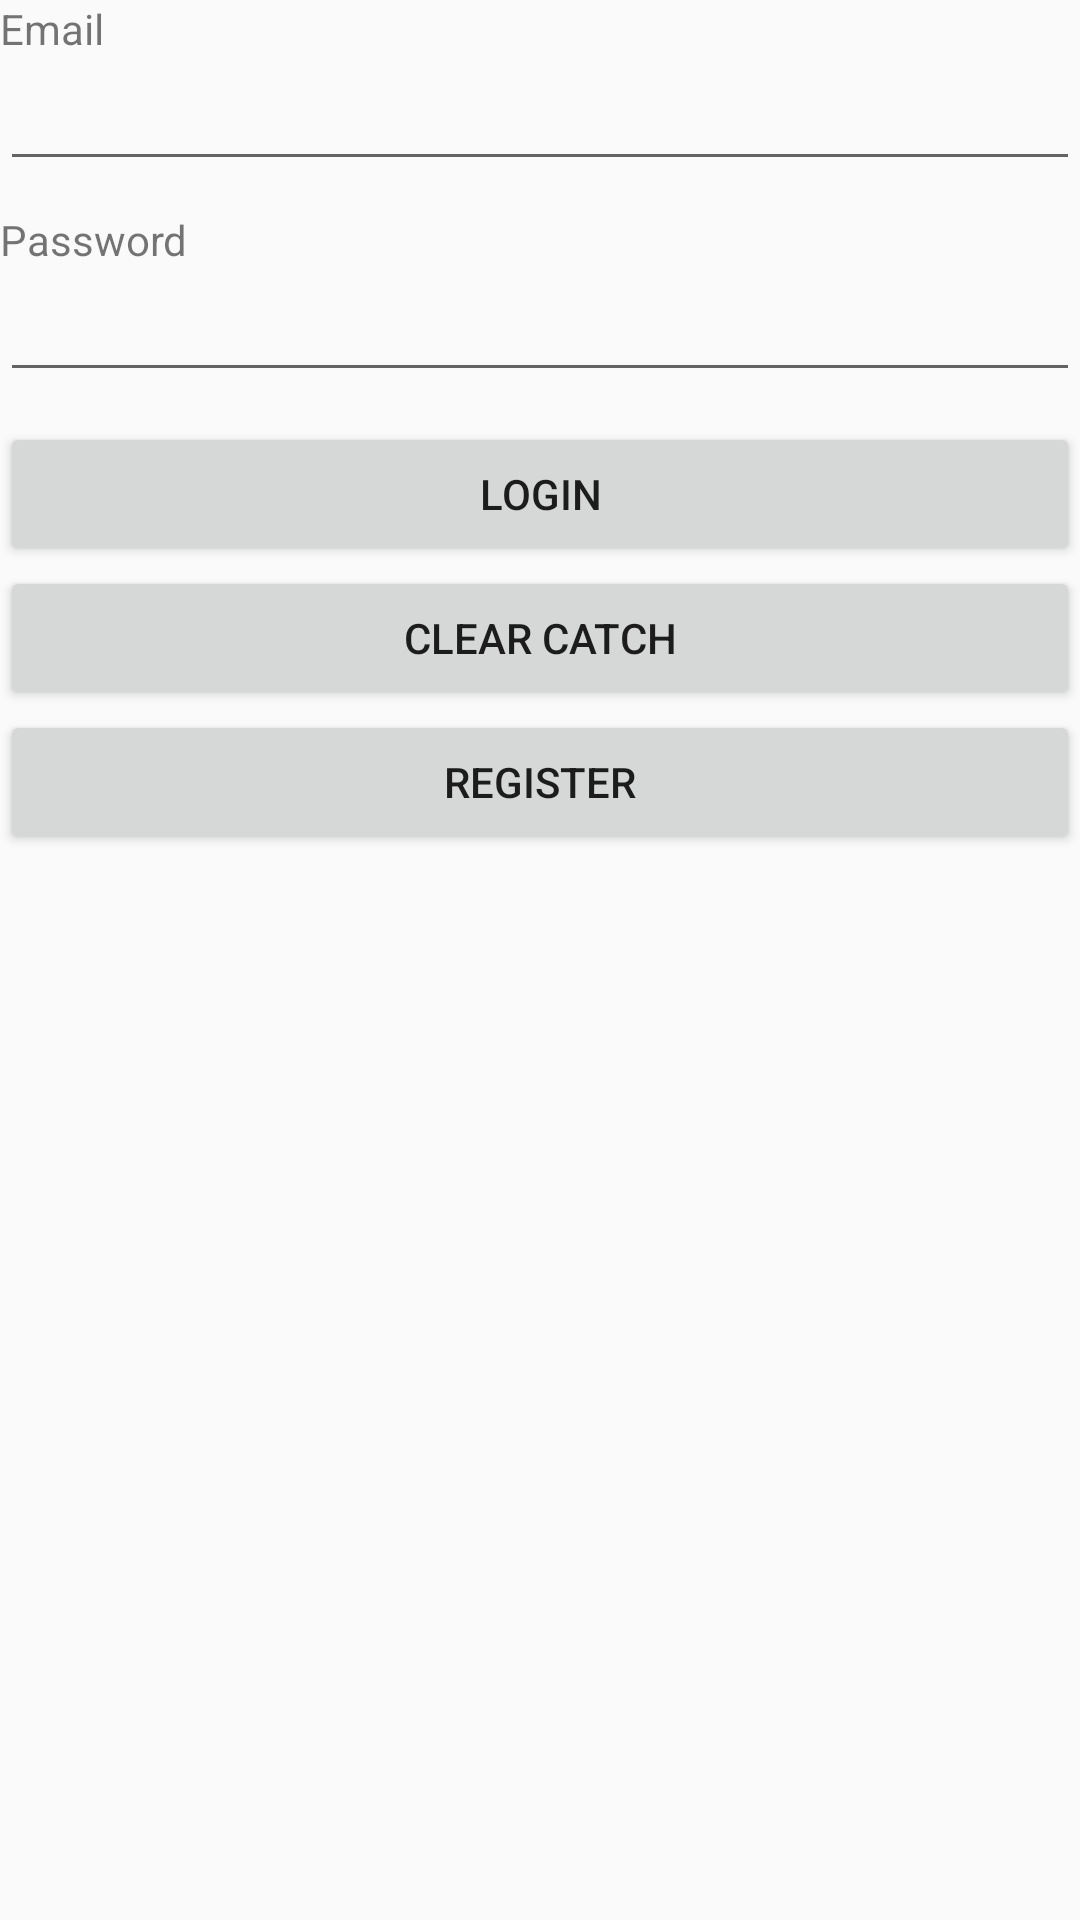

Android layout source for this screen:
<!-- AndroidManifest.xml: application theme AppTheme -->
<!-- res/layout/activity_shared_preference.xml -->
<?xml version="1.0" encoding="utf-8"?>
<LinearLayout xmlns:android="http://schemas.android.com/apk/res/android"
    xmlns:app="http://schemas.android.com/apk/res-auto"
    xmlns:tools="http://schemas.android.com/tools"
    android:layout_width="match_parent"
    android:layout_height="match_parent"
    android:orientation="vertical"
    tools:context="edu.gsu.httpscs.rogueproject.SharedPreferenceActivity">

    
    
    <TextView
        android:layout_width="wrap_content"
        android:layout_height="wrap_content"
        android:text="Email"/>
    <EditText
        android:id="@+id/activity_sharedpreference_email"
        android:layout_width="match_parent"
        android:layout_marginBottom="10dp"
        android:layout_height="wrap_content" />
    
    
    <TextView
        android:layout_width="wrap_content"
        android:text="Password"
        android:layout_height="wrap_content" />
    <EditText
        android:id="@+id/activity_sharedpreference_password"
        android:layout_width="match_parent"
        android:layout_marginBottom="10dp"
        android:inputType="textPassword"
        android:layout_height="wrap_content" />

    <Button
        android:id="@+id/activity_sharedpreference_login"
        android:layout_width="match_parent"
        android:text="Login"
        android:layout_height="wrap_content" />
    <Button
        android:id="@+id/activity_sharedpreference_clear"
        android:layout_width="match_parent"
        android:text="Clear Catch"
        android:layout_height="wrap_content" />
    <Button
        android:id="@+id/activity_sharedpreference_register"
        android:layout_width="match_parent"
        android:text="Register"
        android:layout_height="wrap_content" />
</LinearLayout>
<!-- resources referenced by this layout -->
<resources>
  <style name="AppTheme" parent="Theme.AppCompat.Light.DarkActionBar">
          
          <item name="colorPrimary">@color/colorPrimary</item>
          <item name="colorPrimaryDark">@color/colorPrimaryDark</item>
          <item name="colorAccent">@color/colorAccent</item>
      </style>
  <color name="colorPrimary">#3F51B5</color>
  <color name="colorPrimaryDark">#303F9F</color>
  <color name="colorAccent">#FF4081</color>
</resources>
